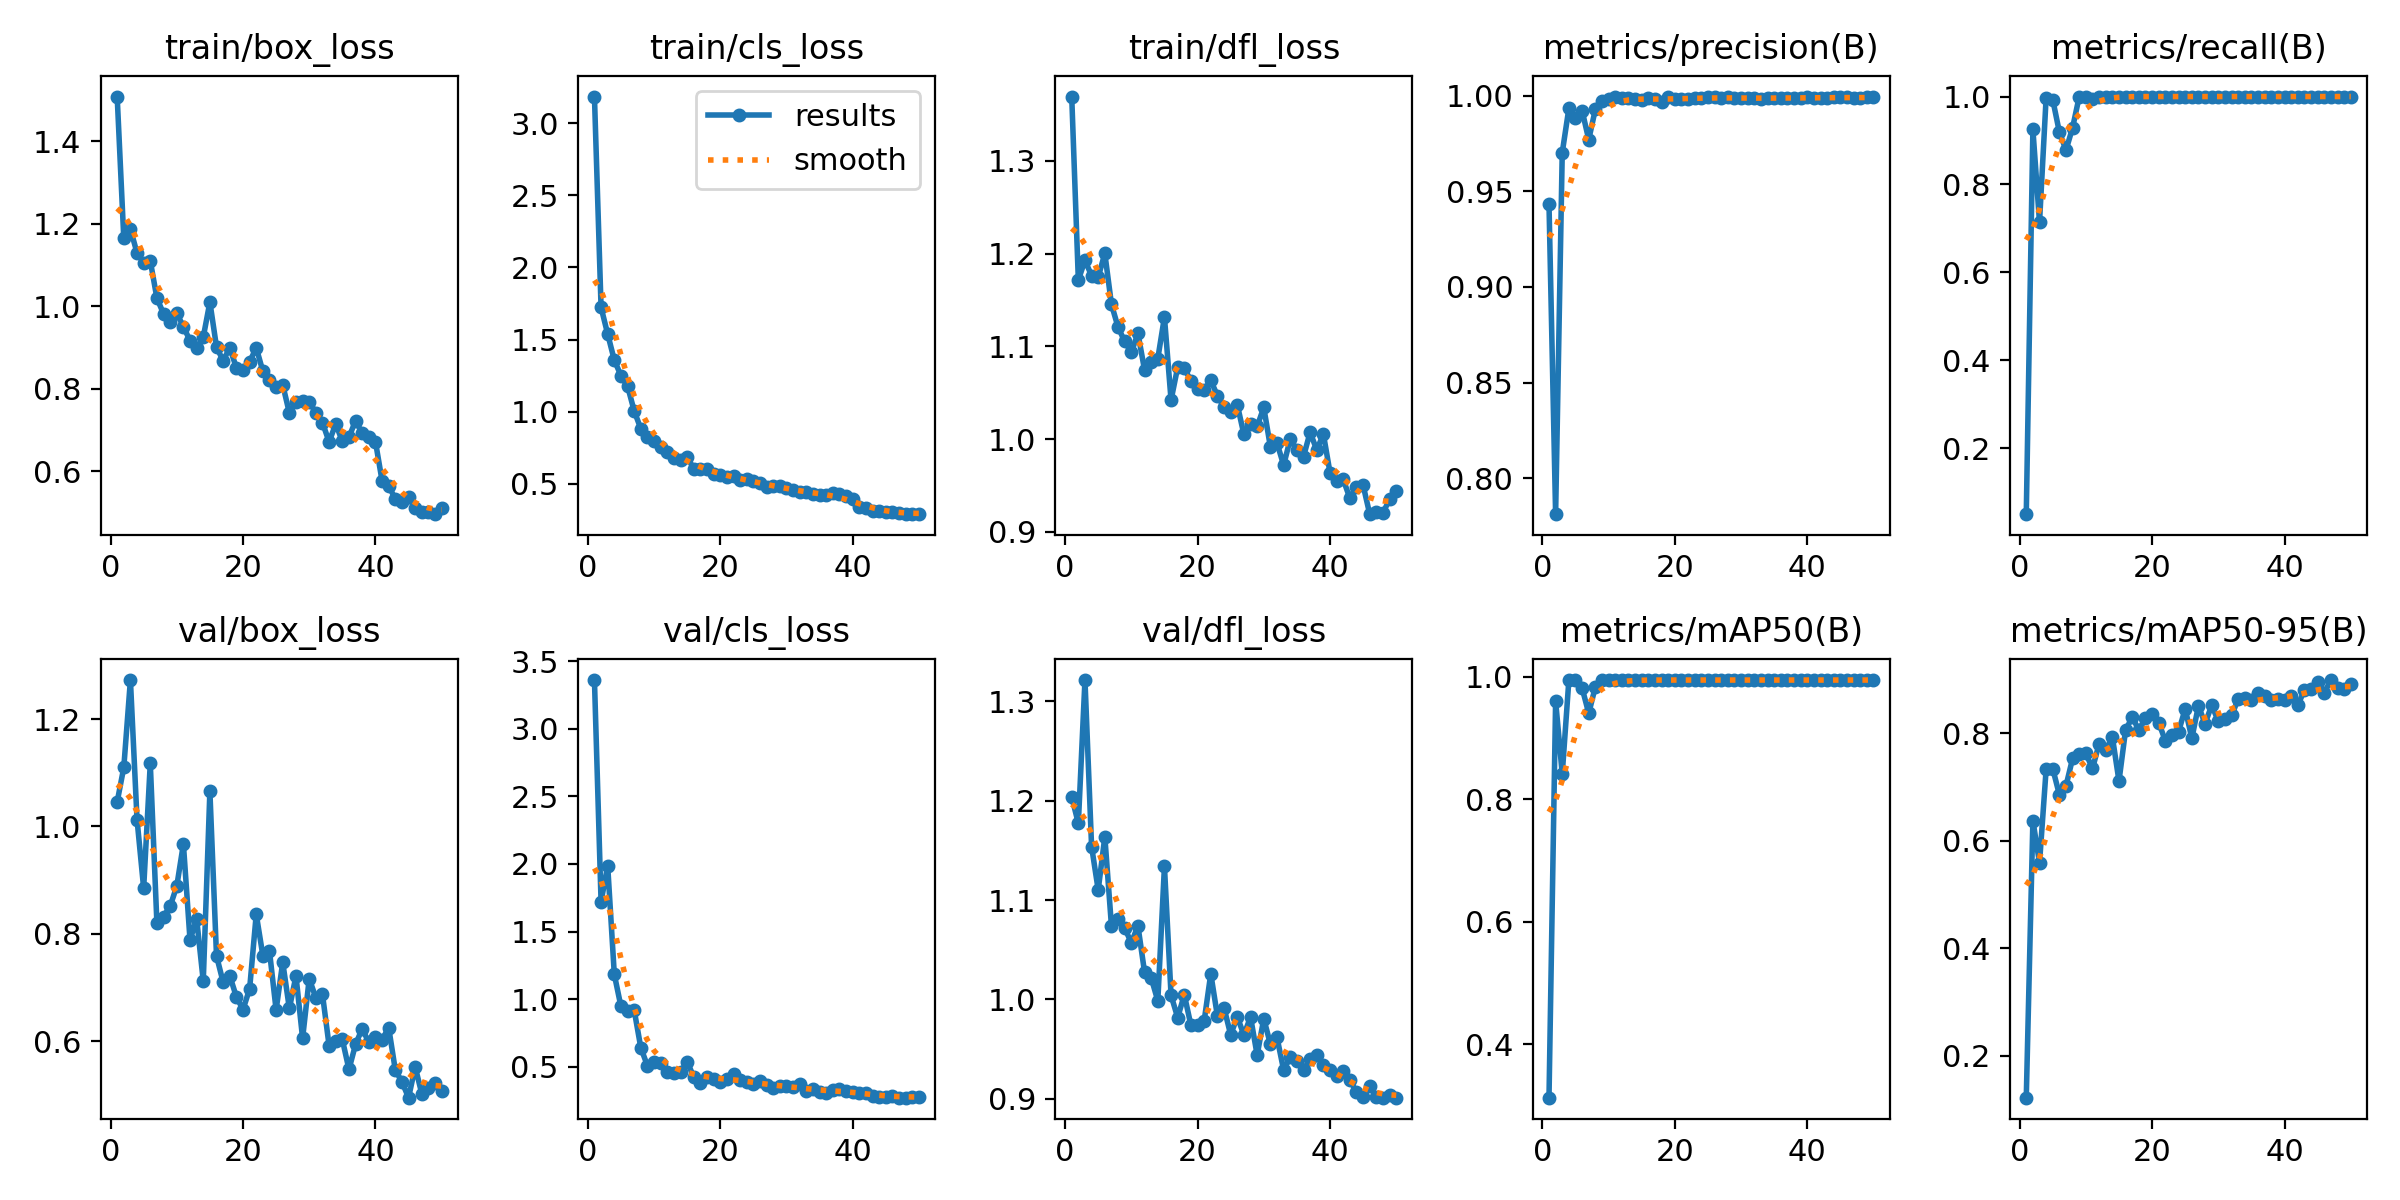

The file beside this chart, header and first rows:
epoch, time, train/box_loss, train/cls_loss, train/dfl_loss, metrics/precision(B), metrics/recall(B), metrics/mAP50(B), metrics/mAP50-95(B), val/box_loss, val/cls_loss, val/dfl_loss, lr/pg0, lr/pg1, lr/pg2
1, 19.34, 1.508, 3.184, 1.369, 0.9434, 0.04966, 0.3129, 0.1219, 1.046, 3.36, 1.204, 0.0005454, 0.0005454, 0.0005454
2, 36.66, 1.165, 1.723, 1.172, 0.7812, 0.9251, 0.9606, 0.6374, 1.11, 1.721, 1.177, 0.001079, 0.001079, 0.001079
3, 53.63, 1.187, 1.538, 1.193, 0.9703, 0.7139, 0.8416, 0.5583, 1.273, 1.987, 1.322, 0.001591, 0.001591, 0.001591
4, 70.65, 1.129, 1.357, 1.176, 0.9934, 0.9977, 0.995, 0.7327, 1.013, 1.182, 1.154, 0.001568, 0.001568, 0.001568
5, 87.69, 1.106, 1.25, 1.175, 0.9884, 0.9927, 0.9947, 0.7338, 0.8849, 0.9457, 1.11, 0.001535, 0.001535, 0.001535
6, 104.9, 1.11, 1.177, 1.2, 0.9923, 0.919, 0.982, 0.6854, 1.117, 0.9143, 1.164, 0.001502, 0.001502, 0.001502
7, 122.1, 1.02, 1.005, 1.145, 0.9771, 0.878, 0.9406, 0.702, 0.8198, 0.9186, 1.074, 0.001469, 0.001469, 0.001469
8, 139.4, 0.9819, 0.8816, 1.121, 0.9929, 0.9295, 0.9839, 0.7531, 0.8323, 0.6408, 1.081, 0.001436, 0.001436, 0.001436
9, 156.8, 0.962, 0.8265, 1.105, 0.9975, 1, 0.995, 0.7611, 0.8515, 0.5068, 1.072, 0.001403, 0.001403, 0.001403
10, 174.2, 0.9831, 0.794, 1.094, 0.9985, 1, 0.995, 0.7622, 0.8888, 0.5351, 1.057, 0.00137, 0.00137, 0.00137
11, 191.3, 0.9507, 0.7571, 1.114, 0.9996, 0.9949, 0.995, 0.7342, 0.9673, 0.5249, 1.074, 0.001337, 0.001337, 0.001337
12, 208.2, 0.9168, 0.7198, 1.075, 0.9991, 1, 0.995, 0.7799, 0.7886, 0.4577, 1.027, 0.001304, 0.001304, 0.001304
13, 225, 0.898, 0.6801, 1.083, 0.9989, 1, 0.995, 0.7685, 0.8278, 0.4533, 1.022, 0.001271, 0.001271, 0.001271
14, 241.8, 0.9251, 0.6652, 1.087, 0.9982, 0.9994, 0.995, 0.793, 0.7122, 0.4602, 0.9985, 0.001238, 0.001238, 0.001238
15, 259, 1.01, 0.6865, 1.132, 0.9976, 1, 0.995, 0.7108, 1.065, 0.5361, 1.134, 0.001205, 0.001205, 0.001205
16, 276.1, 0.9013, 0.6033, 1.042, 0.9987, 1, 0.995, 0.806, 0.7591, 0.424, 1.004, 0.001172, 0.001172, 0.001172
17, 293.2, 0.8682, 0.6025, 1.078, 0.9985, 1, 0.995, 0.8293, 0.71, 0.3805, 0.9816, 0.001139, 0.001139, 0.001139
18, 310.6, 0.8994, 0.6044, 1.076, 0.9968, 1, 0.995, 0.806, 0.7222, 0.4258, 1.005, 0.001106, 0.001106, 0.001106
19, 327.4, 0.8513, 0.5684, 1.063, 0.9991, 1, 0.995, 0.8278, 0.6827, 0.411, 0.9739, 0.001073, 0.001073, 0.001073
20, 344.2, 0.8466, 0.5631, 1.054, 0.9982, 1, 0.995, 0.835, 0.6591, 0.3864, 0.9743, 0.00104, 0.00104, 0.00104
21, 361.1, 0.8654, 0.5488, 1.053, 0.9983, 1, 0.995, 0.8195, 0.6976, 0.408, 0.9783, 0.001007, 0.001007, 0.001007
22, 377.9, 0.8997, 0.555, 1.063, 0.9985, 1, 0.995, 0.7858, 0.8364, 0.4455, 1.026, 0.0009739, 0.0009739, 0.0009739
23, 394.7, 0.8425, 0.5253, 1.047, 0.9988, 1, 0.995, 0.7974, 0.7595, 0.3979, 0.9831, 0.0009409, 0.0009409, 0.0009409
24, 411.5, 0.821, 0.5365, 1.035, 0.9989, 1, 0.995, 0.8027, 0.7677, 0.3867, 0.9915, 0.0009078, 0.0009078, 0.0009078
25, 428.4, 0.804, 0.5162, 1.029, 0.9991, 1, 0.995, 0.8453, 0.6585, 0.3722, 0.9644, 0.0008748, 0.0008748, 0.0008748
26, 445.2, 0.8098, 0.5064, 1.037, 0.9991, 1, 0.995, 0.7902, 0.747, 0.395, 0.9824, 0.0008418, 0.0008418, 0.0008418
27, 461.9, 0.7416, 0.4755, 1.005, 0.9986, 1, 0.995, 0.8509, 0.6613, 0.3659, 0.9641, 0.0008088, 0.0008088, 0.0008088
28, 478.7, 0.7689, 0.4865, 1.016, 0.9991, 1, 0.995, 0.8173, 0.7218, 0.3425, 0.9823, 0.0007758, 0.0007758, 0.0007758
29, 495.5, 0.7716, 0.4876, 1.014, 0.999, 1, 0.995, 0.852, 0.6055, 0.3574, 0.9439, 0.0007428, 0.0007428, 0.0007428
30, 512.3, 0.7683, 0.4719, 1.034, 0.9987, 1, 0.995, 0.8222, 0.7166, 0.3586, 0.9805, 0.0007098, 0.0007098, 0.0007098
31, 529.1, 0.7425, 0.4543, 0.9917, 0.9989, 1, 0.995, 0.826, 0.6809, 0.3483, 0.9549, 0.0006768, 0.0006768, 0.0006768
32, 545.9, 0.7182, 0.4425, 0.9958, 0.9988, 1, 0.995, 0.8331, 0.6874, 0.3691, 0.9616, 0.0006438, 0.0006438, 0.0006438
33, 562.8, 0.6715, 0.4415, 0.972, 0.9981, 1, 0.995, 0.8629, 0.592, 0.3185, 0.9288, 0.0006108, 0.0006108, 0.0006108
34, 579.7, 0.7149, 0.4294, 1, 0.999, 1, 0.995, 0.8647, 0.6008, 0.3373, 0.9419, 0.0005778, 0.0005778, 0.0005778
35, 597.4, 0.6732, 0.425, 0.9882, 0.999, 1, 0.995, 0.8619, 0.6034, 0.3106, 0.9384, 0.0005448, 0.0005448, 0.0005448
36, 614.7, 0.6824, 0.4245, 0.9811, 0.9987, 1, 0.995, 0.8749, 0.5476, 0.3055, 0.9285, 0.0005118, 0.0005118, 0.0005118
37, 631.5, 0.7233, 0.4396, 1.008, 0.9989, 1, 0.995, 0.8689, 0.5945, 0.3286, 0.9403, 0.0004788, 0.0004788, 0.0004788
38, 648.3, 0.6922, 0.4264, 0.9884, 0.9988, 1, 0.995, 0.8613, 0.6235, 0.3322, 0.9442, 0.0004458, 0.0004458, 0.0004458
39, 665.2, 0.6822, 0.4134, 1.006, 0.9989, 1, 0.995, 0.8626, 0.5979, 0.3207, 0.9337, 0.0004127, 0.0004127, 0.0004127
40, 681.9, 0.6721, 0.3973, 0.964, 0.9991, 1, 0.995, 0.8613, 0.6089, 0.3147, 0.929, 0.0003797, 0.0003797, 0.0003797
41, 698.1, 0.5772, 0.3369, 0.9549, 0.9986, 1, 0.995, 0.8685, 0.6031, 0.3019, 0.9225, 0.0003467, 0.0003467, 0.0003467
42, 714.2, 0.5655, 0.3296, 0.9566, 0.9989, 1, 0.995, 0.8522, 0.6254, 0.3084, 0.928, 0.0003137, 0.0003137, 0.0003137
43, 730.1, 0.5326, 0.314, 0.9364, 0.9991, 1, 0.995, 0.8795, 0.5465, 0.2852, 0.9186, 0.0002807, 0.0002807, 0.0002807
44, 746.8, 0.5253, 0.311, 0.9485, 0.9991, 1, 0.995, 0.8813, 0.5245, 0.2778, 0.9066, 0.0002477, 0.0002477, 0.0002477
45, 762.8, 0.5378, 0.3071, 0.9504, 0.9991, 1, 0.995, 0.8947, 0.4951, 0.2751, 0.9012, 0.0002147, 0.0002147, 0.0002147
46, 778.8, 0.5103, 0.303, 0.9192, 0.9991, 1, 0.995, 0.8751, 0.5524, 0.2859, 0.913, 0.0001817, 0.0001817, 0.0001817
47, 794.8, 0.5006, 0.2951, 0.9215, 0.9989, 1, 0.995, 0.8987, 0.5023, 0.2707, 0.9014, 0.0001487, 0.0001487, 0.0001487
48, 810.8, 0.5015, 0.2914, 0.9204, 0.9989, 1, 0.995, 0.8836, 0.5129, 0.271, 0.901, 0.0001157, 0.0001157, 0.0001157
49, 826.9, 0.4964, 0.2894, 0.9355, 0.9992, 1, 0.995, 0.8818, 0.5231, 0.2761, 0.9039, 8.26832e-05, 8.26832e-05, 8.26832e-05
50, 843, 0.511, 0.2926, 0.9439, 0.9991, 1, 0.995, 0.8912, 0.5073, 0.2762, 0.9011, 4.96766e-05, 4.96766e-05, 4.96766e-05
